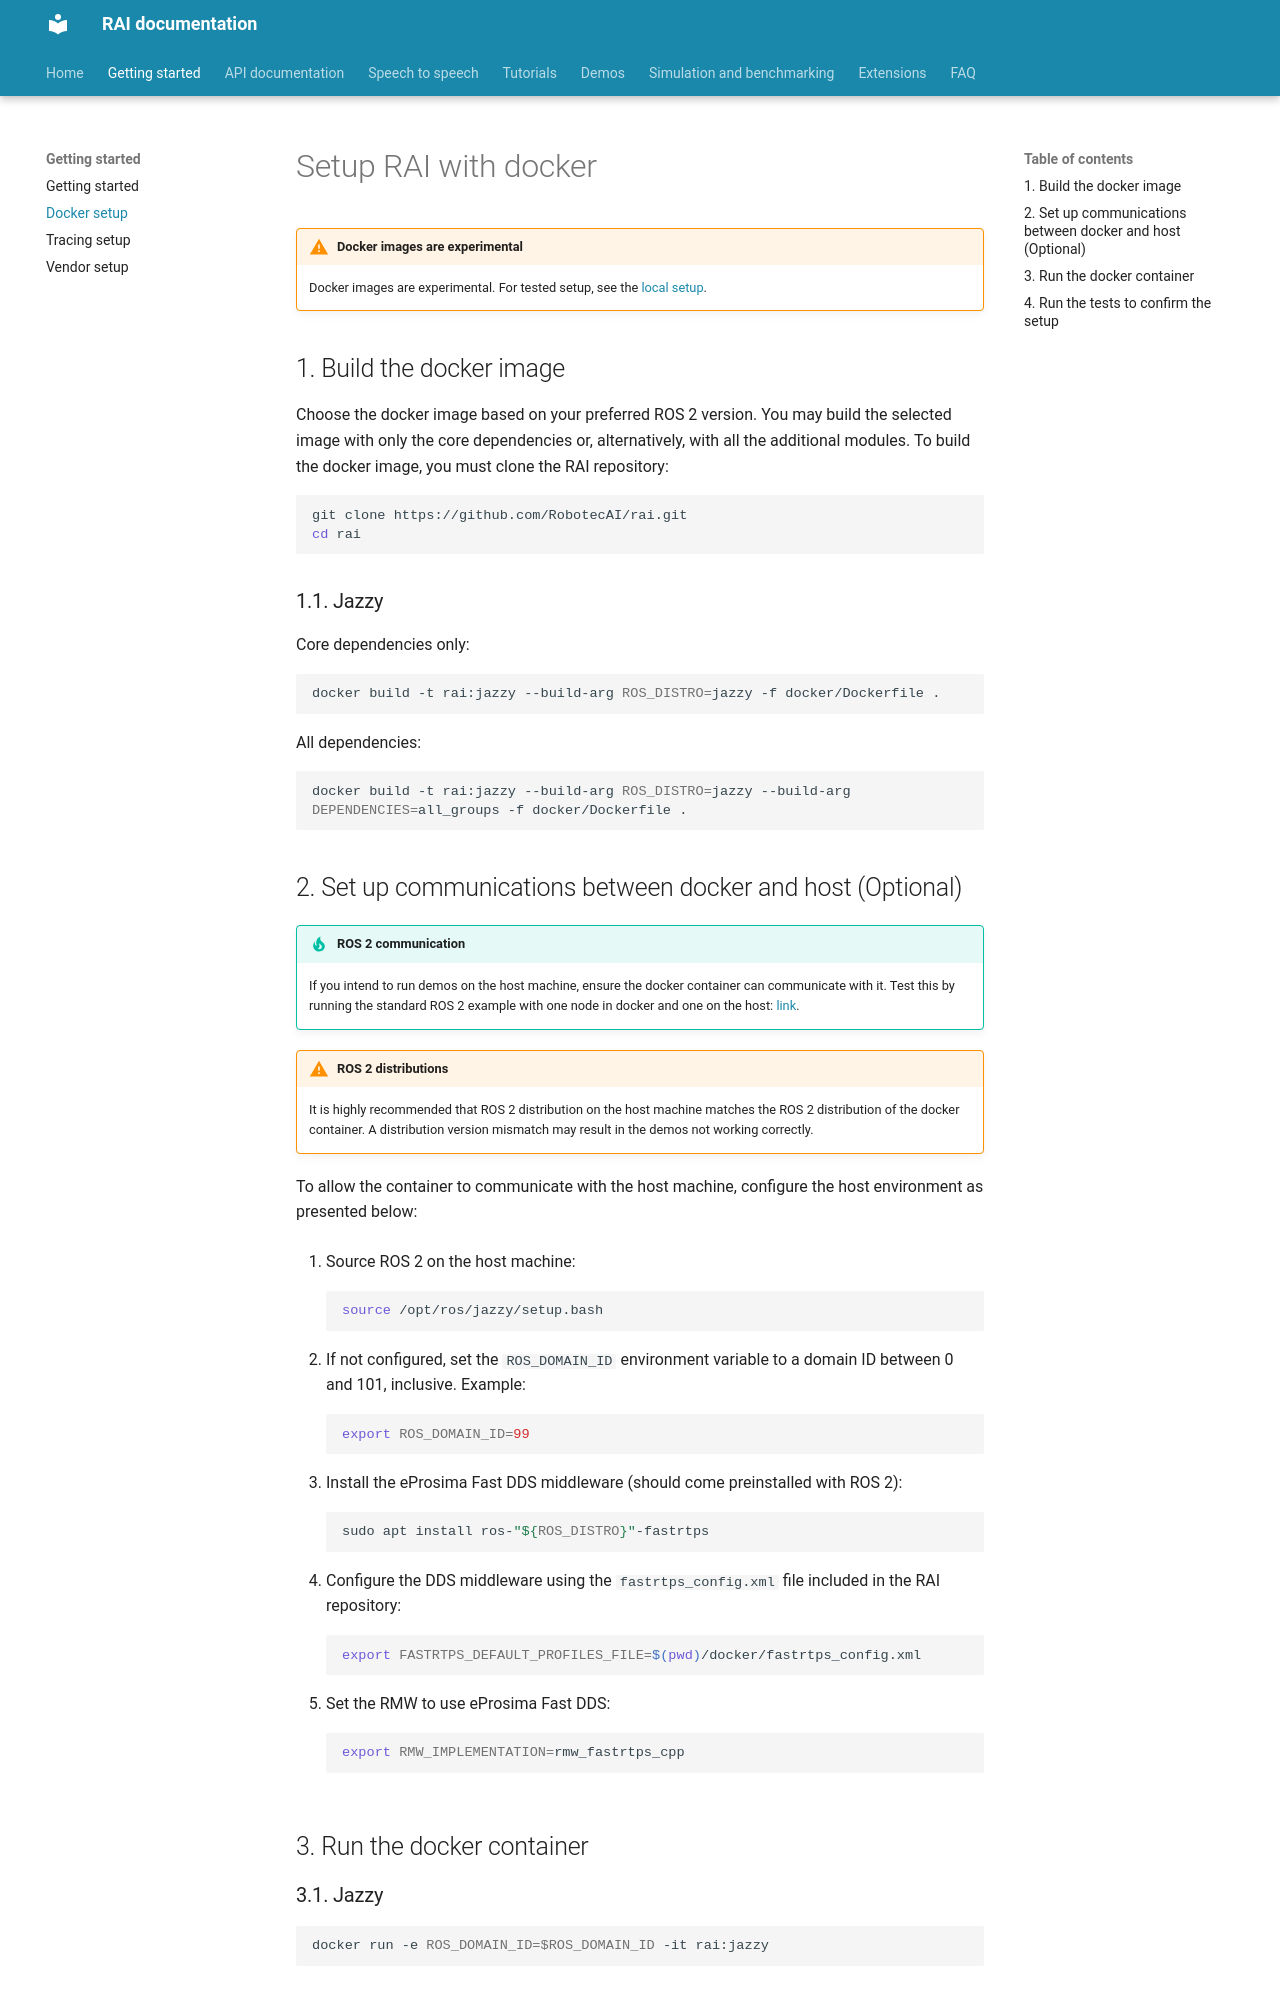

repository: RobotecAI/rai · page: setup/setup_docker/index.html · generator: mkdocs

# Setup RAI with docker

!!! warning "Docker images are experimental"

    Docker images are experimental. For tested setup, see the
    [local setup](install.md).

## 1. Build the docker image

Choose the docker image based on your preferred ROS 2 version. You may build the selected image with only the core dependencies or, alternatively, with all the additional modules. To build the docker image, you must clone the RAI repository:

```bash
git clone https://github.com/RobotecAI/rai.git
cd rai
```

### 1.1. Jazzy

Core dependencies only:

```bash
docker build -t rai:jazzy --build-arg ROS_DISTRO=jazzy -f docker/Dockerfile .
```

All dependencies:

```bash
docker build -t rai:jazzy --build-arg ROS_DISTRO=jazzy --build-arg DEPENDENCIES=all_groups -f docker/Dockerfile .
```

## 2. Set up communications between docker and host (Optional)

!!! tip "ROS 2 communication"

    If you intend to run demos on the host machine, ensure the docker container can communicate
    with it. Test this by running the standard ROS 2 example with one node in docker and one on the
    host:
    [link](https://docs.ros.org/en/jazzy/Installation/Ubuntu-Install-Debs.html#try-some-examples).

!!! warning "ROS 2 distributions"

    It is highly recommended that ROS 2 distribution on the host machine matches the ROS 2 distribution of the docker container. A distribution version mismatch may result in the demos not working correctly.

To allow the container to communicate with the host machine, configure the host environment as presented below:

1. Source ROS 2 on the host machine:

    ```shell
    source /opt/ros/jazzy/setup.bash
    ```

2. If not configured, set the `ROS_DOMAIN_ID` environment variable to a domain ID between 0 and 101, inclusive. Example:

    ```shell
    export ROS_DOMAIN_ID=99
    ```

3. Install the eProsima Fast DDS middleware (should come preinstalled with ROS 2):

    ```shell
    sudo apt install ros-"${ROS_DISTRO}"-fastrtps
    ```

4. Configure the DDS middleware using the `fastrtps_config.xml` file included in the RAI repository:

    ```shell
    export FASTRTPS_DEFAULT_PROFILES_FILE=$(pwd)/docker/fastrtps_config.xml

    ```

5. Set the RMW to use eProsima Fast DDS:

    ```shell
    export RMW_IMPLEMENTATION=rmw_fastrtps_cpp
    ```
